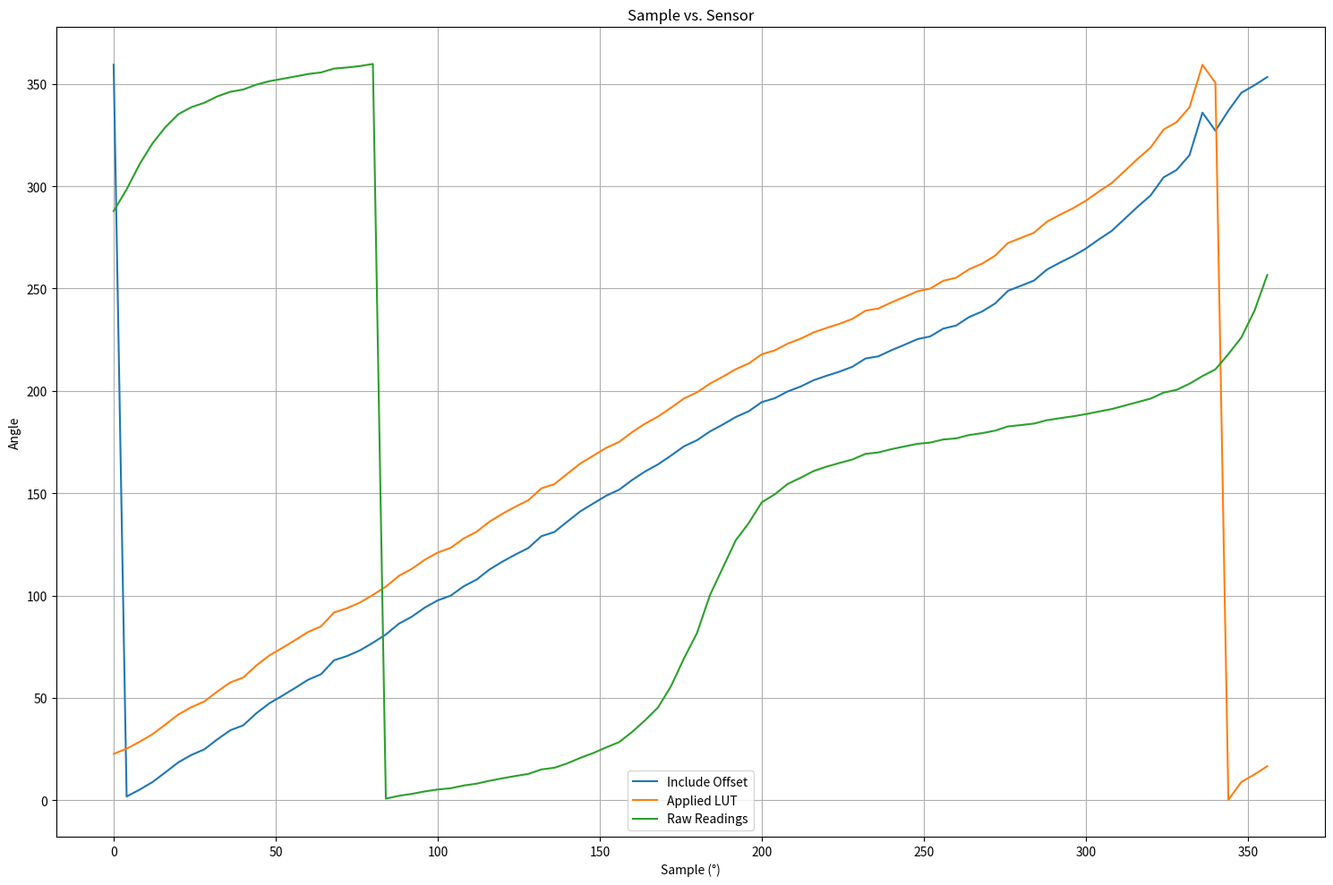

Generate this figure with matplotlib:
import matplotlib.pyplot as plt

dataA =  [(0.0, 359.3322276536312), (4.0, 1.861107287367986), (8.0, 5.212118630269629), (12.0, 8.94825918427091), (16.0, 13.717422061189609), (20.0, 18.59080773631547), (24.0, 22.185385545904353), (28.0, 24.91755906873692), (32.0, 29.805055808277075), (36.0, 34.22927226001673), (40.0, 36.639757316336386), (44.0, 42.492055263559564), (48.0, 47.336202954327405), (52.0, 51.05373010224173), (56.0, 54.89961416189851), (60.0, 58.88886800355618), (64.0, 61.60418947801992), (68.0, 68.39505758214187), (72.0, 70.47967828600247), (76.0, 73.2464763340505), (80.0, 76.96797126648289), (84.0, 81.01649830915068), (88.0, 86.25482732950343), (92.0, 89.6972051168105), (96.0, 94.13257775381146), (100.0, 97.6646309080171), (104.0, 99.96457249680213), (108.0, 104.52909067916494), (112.0, 107.82025833312548), (116.0, 112.78777600425644), (120.0, 116.62427153997078), (124.0, 120.07262032660083), (128.0, 123.27047689711355), (132.0, 129.0230973398219), (136.0, 131.0555680429469), (140.0, 136.13281525918262), (144.0, 141.15107262714116), (148.0, 144.97410095344344), (152.0, 148.79713612330403), (156.0, 151.7351941590183), (160.0, 156.47105124072084), (164.0, 160.63459062662173), (168.0, 164.10916921805028), (172.0, 168.39418261068647), (176.0, 172.91771657451682), (180.0, 175.88620788246385), (184.0, 180.1601236595493), (188.0, 183.5750604316704), (192.0, 187.25386297306295), (196.0, 190.05367735391007), (200.0, 194.50672984039784), (204.0, 196.40706767823565), (208.0, 199.72339460026444), (212.0, 202.11914787412502), (216.0, 205.20199061019377), (220.0, 207.38256814183933), (224.0, 209.39178388027267), (228.0, 211.81107286110887), (232.0, 215.79565050822475), (236.0, 216.8890573234703), (240.0, 219.8323712769585), (244.0, 222.49247187966148), (248.0, 225.2457882332402), (252.0, 226.62061365223462), (256.0, 230.4038327124614), (260.0, 231.92136868368448), (264.0, 236.07049926418938), (268.0, 238.76673090352392), (272.0, 242.6733282389215), (276.0, 248.8844761182977), (280.0, 251.3486992491387), (284.0, 253.87407191743887), (288.0, 259.25455305831565), (292.0, 262.6446702968185), (296.0, 265.7926457005324), (300.0, 269.4956002523768), (304.0, 273.95564446957735), (308.0, 278.1459707907916), (312.0, 284.038774594482), (316.0, 289.9470805155347), (320.0, 295.48373811506235), (324.0, 304.2936360892255), (328.0, 307.8830817401872), (332.0, 315.124173959955), (336.0, 335.9032893971141), (340.0, 327.08060788930993), (344.0, 336.8692884183663), (348.0, 345.6017249822852), (352.0, 349.25135230139904), (356.0, 353.2889565739099)]
dataB = [(0.0, 22.69716742318434), (4.0, 25.22604705692106), (8.0, 28.577058399822704), (12.0, 32.313198953823985), (16.0, 37.082361830742684), (20.0, 41.955747505868544), (24.0, 45.55032531545743), (28.0, 48.282498838289996), (32.0, 53.16999557783015), (36.0, 57.5942120295698), (40.0, 60.00469708588946), (44.0, 65.85699503311264), (48.0, 70.70114272388048), (52.0, 74.4186698717948), (56.0, 78.26455393145159), (60.0, 82.25380777310926), (64.0, 84.969129247573), (68.0, 91.75999735169495), (72.0, 93.84461805555554), (76.0, 96.61141610360357), (80.0, 100.33291103603597), (84.0, 104.38143807870375), (88.0, 109.6197670990565), (92.0, 113.06214488636357), (96.0, 117.49751752336454), (100.0, 121.02957067757018), (104.0, 123.32951226635521), (108.0, 127.89403044871801), (112.0, 131.18519810267856), (116.0, 136.15271577380952), (120.0, 139.98921130952385), (124.0, 143.4375600961539), (128.0, 146.63541666666663), (132.0, 152.38803710937498), (136.0, 154.42050781249998), (140.0, 159.4977550287357), (144.0, 164.51601239669424), (148.0, 168.33904072299651), (152.0, 172.16207589285705), (156.0, 175.10013392857138), (160.0, 179.83599101027391), (164.0, 183.9995303961748), (168.0, 187.47410898760336), (172.0, 191.75912238023955), (176.0, 196.2826563440699), (180.0, 199.25114765201693), (184.0, 203.52506342910237), (188.0, 206.94000020122348), (192.0, 210.61880274261603), (196.0, 213.41861712346315), (200.0, 217.8716696099509), (204.0, 219.77200744778872), (208.0, 223.08833436981752), (212.0, 225.4840876436781), (216.0, 228.56693037974685), (220.0, 230.7475079113924), (224.0, 232.75672364982574), (228.0, 235.17601263066194), (232.0, 239.16059027777783), (236.0, 240.25399709302337), (240.0, 243.19731104651157), (244.0, 245.85741164921455), (248.0, 248.61072800279328), (252.0, 249.9855534217877), (256.0, 253.76877248201447), (260.0, 255.28630845323755), (264.0, 259.43543903374245), (268.0, 262.131670673077), (272.0, 266.0382680084746), (276.0, 272.2494158878508), (280.0, 274.71363901869177), (284.0, 277.23901168699194), (288.0, 282.6194928278687), (292.0, 286.0096100663716), (296.0, 289.15758547008545), (300.0, 292.86054002192986), (304.0, 297.3205842391304), (308.0, 301.51091056034466), (312.0, 307.40371436403507), (316.0, 313.3120202850878), (320.0, 318.8486778846154), (324.0, 327.6585758587786), (328.0, 331.2480215097403), (332.0, 338.48911372950806), (336.0, 359.2682291666672), (340.0, 350.445547658863), (344.0, 0.23422818791942746), (348.0, 8.966664751838266), (352.0, 12.616292070952113), (356.0, 16.653896343463032)]
dataC = [(0.0, 287.81982421875), (4.0, 298.388671875), (8.0, 310.7373046875), (12.0, 320.9326171875), (16.0, 328.88671875), (20.0, 335.19287109375), (24.0, 338.5986328125), (28.0, 340.72998046875), (32.0, 343.85009765625), (36.0, 346.09130859375), (40.0, 347.2119140625), (44.0, 349.541015625), (48.0, 351.2548828125), (52.0, 352.3974609375), (56.0, 353.56201171875), (60.0, 354.7705078125), (64.0, 355.53955078125), (68.0, 357.42919921875), (72.0, 357.95654296875), (76.0, 358.65966796875), (80.0, 359.6923828125), (84.0, 0.81298828125), (88.0, 2.21923828125), (92.0, 3.14208984375), (96.0, 4.3505859375), (100.0, 5.29541015625), (104.0, 5.91064453125), (108.0, 7.22900390625), (112.0, 8.15185546875), (116.0, 9.55810546875), (120.0, 10.7666015625), (124.0, 11.88720703125), (128.0, 12.919921875), (132.0, 15.09521484375), (136.0, 15.908203125), (140.0, 18.0615234375), (144.0, 20.7421875), (148.0, 23.09326171875), (152.0, 25.86181640625), (156.0, 28.4326171875), (160.0, 33.42041015625), (164.0, 39.08935546875), (168.0, 45.3955078125), (172.0, 55.7666015625), (176.0, 69.32373046875), (180.0, 81.650390625), (184.0, 100.17333984375), (188.0, 113.66455078125), (192.0, 127.08984375), (196.0, 135.46142578125), (200.0, 145.56884765625), (204.0, 149.43603515625), (208.0, 154.5556640625), (212.0, 157.5439453125), (216.0, 160.83984375), (220.0, 162.9931640625), (224.0, 164.77294921875), (228.0, 166.5087890625), (232.0, 169.2333984375), (236.0, 169.9365234375), (240.0, 171.5185546875), (244.0, 172.8369140625), (248.0, 174.13330078125), (252.0, 174.74853515625), (256.0, 176.2646484375), (260.0, 176.7919921875), (264.0, 178.43994140625), (268.0, 179.36279296875), (272.0, 180.5712890625), (276.0, 182.63671875), (280.0, 183.2958984375), (284.0, 184.02099609375), (288.0, 185.6689453125), (292.0, 186.65771484375), (296.0, 187.55859375), (300.0, 188.63525390625), (304.0, 189.90966796875), (308.0, 191.1181640625), (312.0, 192.81005859375), (316.0, 194.52392578125), (320.0, 196.2158203125), (324.0, 199.13818359375), (328.0, 200.50048828125), (332.0, 203.48876953125), (336.0, 207.24609375), (340.0, 210.498046875), (344.0, 217.96875), (348.0, 226.07666015625), (352.0, 238.9306640625), (356.0, 256.61865234375)]
dataD = [[0.0, 207.29], [4.0, 212.35], [8.0, 222.79], [12.0, 236.39], [16.0, 252.88], [20.0, 275.75], [24.0, 293.65], [28.0, 309.11], [32.0, 320.39], [36.0, 327.32], [40.0, 333.11], [44.0, 337.37], [48.0, 340.54], [52.0, 343.23], [56.0, 345.35], [60.0, 347.21], [64.0, 348.84], [68.0, 350.35], [72.0, 351.69], [76.0, 352.86], [80.0, 354.1], [84.0, 355.29], [88.0, 356.32], [92.0, 357.5], [96.0, 358.49], [100.0, 359.6], [104.0, 0.71], [108.0, 1.79], [112.0, 2.85], [116.0, 3.95], [120.0, 5.02], [124.0, 6.09], [128.0, 7.26], [132.0, 8.38], [136.0, 9.51], [140.0, 10.77], [144.0, 12.07], [148.0, 13.36], [152.0, 14.94], [156.0, 16.54], [160.0, 18.28], [164.0, 20.43], [168.0, 22.85], [172.0, 25.72], [176.0, 29.22], [180.0, 33.6], [184.0, 39.09], [188.0, 46.35], [192.0, 56.37], [196.0, 68.15], [200.0, 84.76], [204.0, 102.25], [208.0, 117.78], [212.0, 132.0], [216.0, 141.76], [220.0, 149.9], [224.0, 155.93], [228.0, 160.28], [232.0, 164.23], [236.0, 167.1], [240.0, 169.8], [244.0, 171.95], [248.0, 173.86], [252.0, 175.65], [256.0, 177.04], [260.0, 178.67], [264.0, 179.97], [268.0, 181.15], [272.0, 182.57], [276.0, 183.64], [280.0, 184.87], [284.0, 186.09], [288.0, 187.22], [292.0, 188.39], [296.0, 189.53], [300.0, 190.68], [304.0, 191.84], [308.0, 192.98], [312.0, 194.15], [316.0, 195.29], [320.0, 196.59], [324.0, 197.94], [328.0, 199.25], [332.0, 200.79], [336.0, 202.35], [340.0, 204.18], [344.0, 206.33], [348.0, 208.67], [352.0, 211.66], [356.0, 215.34]]
dataE = [(0.0, 5.625), (20.0, 28.388671875), (40.0, 41.5283203125), (60.0, 53.1298828125), (80.0, 57.919921875), (100.0, 66.37939453125), (120.0, 71.2353515625), (140.0, 81.826171875), (160.0, 93.05419921875), (180.0, 164.0478515625), (200.0, 203.79638671875), (220.0, 226.6259765625), (240.0, 232.734375), (260.0, 241.19384765625), (280.0, 245.390625), (300.0, 254.20166015625), (320.0, 260.26611328125), (340.0, 282.19482421875)]

#dataD = [(0.0, 171.71630859375), (10.0, 172.265625), (20.0, 171.76025390625), (30.0, 172.177734375), (40.0, 172.529296875), (50.0, 173.16650390625), (60.0, 174.4189453125), (70.0, 174.6826171875), (80.0, 176.2646484375), (90.0, 176.7919921875), (100.0, 178.1982421875), (110.0, 179.49462890625), (120.0, 182.5048828125), (130.0, 185.5810546875), (140.0, 189.5361328125), (150.0, 193.99658203125), (160.0, 199.775390625), (170.0, 208.23486328125), (180.0, 226.0107421875), (190.0, 255.30029296875), (200.0, 294.19189453125), (210.0, 318.40576171875), (220.0, 330.99609375), (230.0, 337.8955078125), (240.0, 343.212890625), (250.0, 347.45361328125), (260.0, 350.44189453125), (270.0, 353.51806640625), (280.0, 356.50634765625), (290.0, 0.0), (300.0, 2.8125), (310.0, 5.8447265625), (320.0, 10.0634765625), (330.0, 13.974609375), (340.0, 19.5556640625), (350.0, 27.39990234375), (360.0, 42.2314453125), (370.0, 67.8515625), (380.0, 104.1943359375), (390.0, 131.15478515625), (400.0, 145.986328125), (410.0, 155.54443359375), (420.0, 160.99365234375), (430.0, 165.47607421875), (440.0, 169.29931640625), (450.0, 172.6171875), (460.0, 175.62744140625), (470.0, 178.857421875), (480.0, 181.9775390625), (490.0, 185.42724609375), (500.0, 189.33837890625), (510.0, 192.76611328125), (520.0, 198.544921875), (530.0, 206.87255859375), (540.0, 222.802734375), (550.0, 250.46630859375), (560.0, 288.3251953125), (570.0, 315.32958984375), (580.0, 329.43603515625), (590.0, 337.1923828125), (600.0, 343.0810546875), (610.0, 346.9482421875), (620.0, 350.00244140625), (630.0, 353.34228515625), (640.0, 356.50634765625), (650.0, 359.7802734375), (660.0, 2.61474609375), (670.0, 5.6689453125), (680.0, 9.2724609375), (690.0, 13.7109375), (700.0, 19.423828125), (710.0, 26.89453125), (720.0, 40.1220703125), (730.0, 63.6328125), (740.0, 97.9541015625), (750.0, 127.353515625), (760.0, 143.37158203125), (770.0, 154.05029296875), (780.0, 160.224609375), (790.0, 165.0146484375), (800.0, 168.92578125), (810.0, 172.6171875), (820.0, 175.49560546875), (830.0, 178.26416015625), (840.0, 181.82373046875), (850.0, 185.33935546875), (860.0, 188.525390625), (870.0, 192.67822265625), (880.0, 197.55615234375), (890.0, 205.4443359375), (900.0, 220.4296875), (910.0, 245.390625), (920.0, 282.6123046875), (930.0, 313.61572265625), (940.0, 328.07373046875), (950.0, 337.1923828125), (960.0, 342.00439453125), (970.0, 346.26708984375), (980.0, 349.91455078125), (990.0, 353.03466796875), (1000.0, 356.15478515625), (1010.0, 359.1650390625), (1020.0, 2.13134765625), (1030.0, 5.11962890625), (1040.0, 8.96484375), (1050.0, 13.68896484375), (1060.0, 18.369140625), (1070.0, 24.9609375)]
allData = [
    ("Include Offset", dataA),
    ("Applied LUT", dataB),
    ("Raw Readings", dataC),
 #   ("LUT DATA", dataD),
# ("Messreihe + 90", dataD),
]

plt.figure(figsize=(15,10))

for label, data in allData:
    x_values = [t[0] for t in data]
    y_values = [t[1] for t in data]
    plt.plot(x_values, y_values, linestyle='-', label=label)

plt.xlabel('Sample (°)')
plt.ylabel('Angle')
plt.title('Sample vs. Sensor')
plt.legend()
plt.grid(True)
plt.tight_layout()
plt.show()
